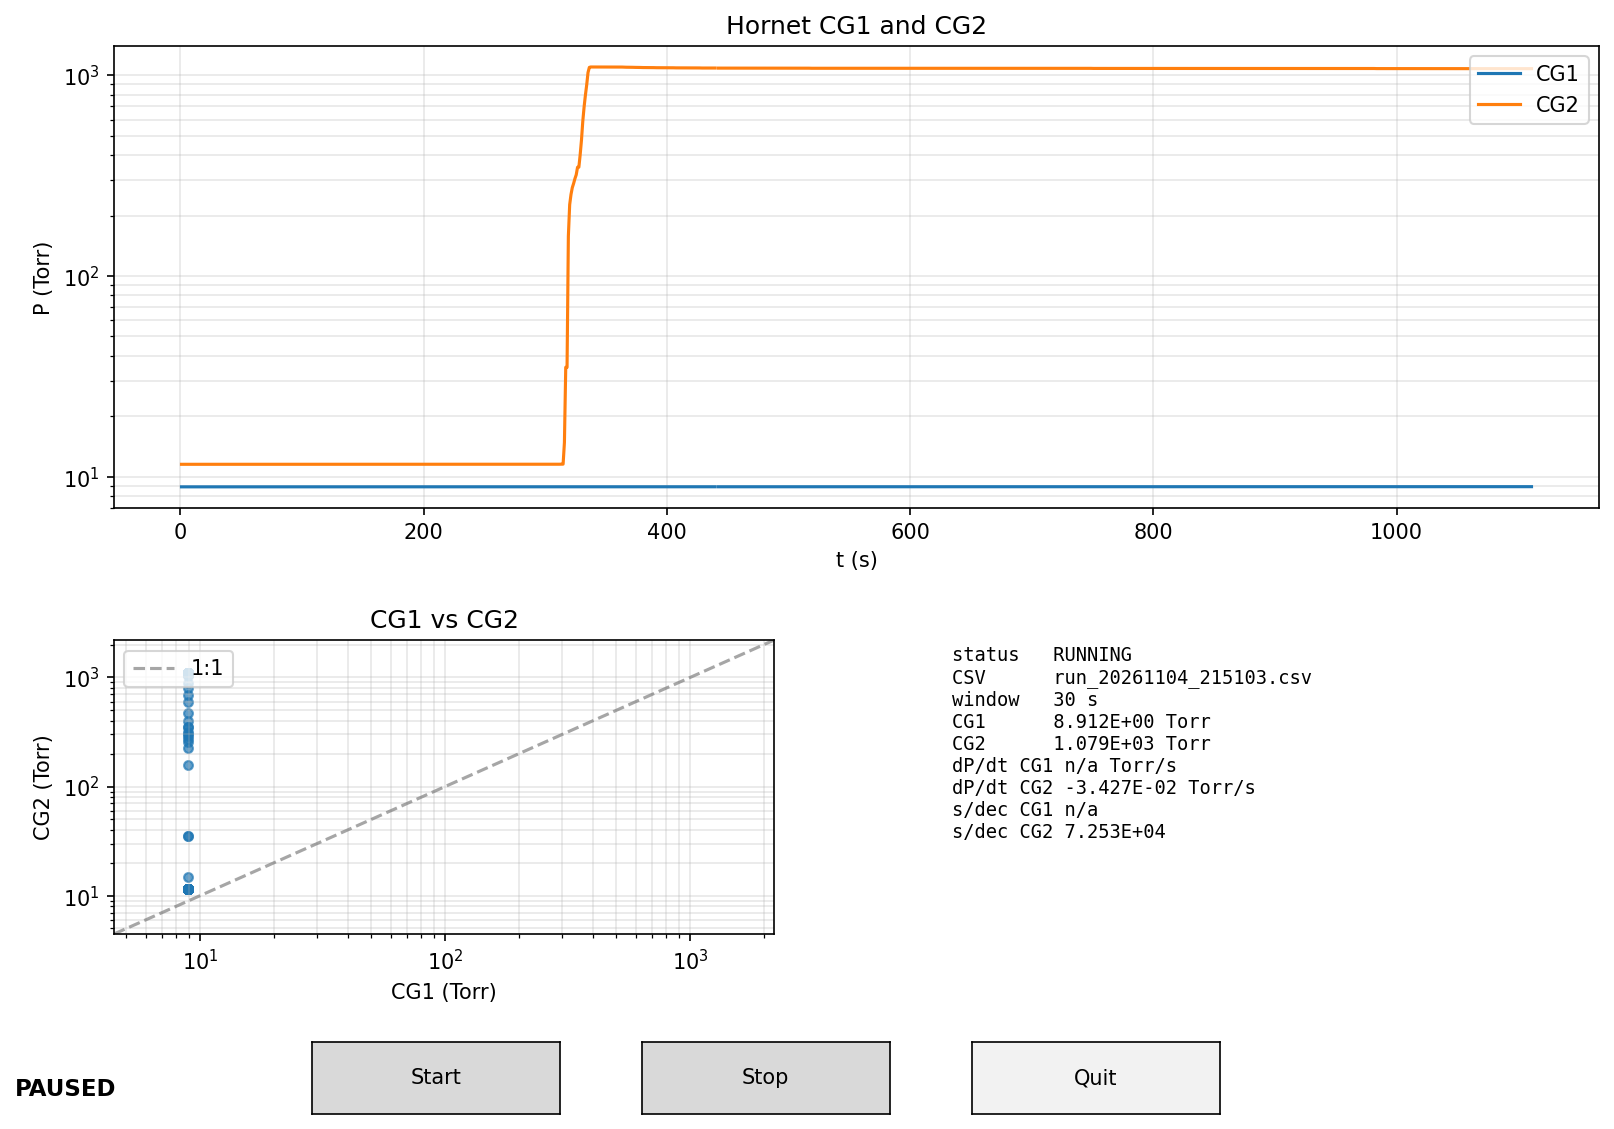

Data behind this chart, as committed beside it:
timestamp_iso, t_s, CG1_Torr, CG2_Torr, dP_dt_CG1, dP_dt_CG2, decade_s_CG1, decade_s_CG2
2026-11-04T21:51:04-05:00, 0.928, 8.894000E+00, 1.152000E+01, , , , 
2026-11-04T21:51:05-05:00, 2.174, 8.894000E+00, 1.152000E+01, , , , 
2026-11-04T21:51:06-05:00, 3.191, 8.894000E+00, 1.151000E+01, , -4.255981E-03, , 6.229883E+03
2026-11-04T21:51:07-05:00, 4.216, 8.894000E+00, 1.151000E+01, , -3.627201E-03, , 7.309843E+03
2026-11-04T21:51:08-05:00, 5.236, 8.894000E+00, 1.151000E+01, , -2.808458E-03, , 9.440861E+03
2026-11-04T21:51:09-05:00, 6.317, 8.894000E+00, 1.151000E+01, , -2.153665E-03, , 1.231123E+04
2026-11-04T21:51:10-05:00, 7.394, 8.894000E+00, 1.152000E+01, , -6.736905E-04, , 3.935675E+04
2026-11-04T21:51:11-05:00, 8.472, 8.894000E+00, 1.152000E+01, , 7.919838E-07, , 
2026-11-04T21:51:12-05:00, 9.551, 8.894000E+00, 1.152000E+01, , 3.146571E-04, , 8.426399E+04
2026-11-04T21:51:13-05:00, 10.63, 8.894000E+00, 1.151000E+01, , -5.705295E-05, , 
2026-11-04T21:51:14-05:00, 11.71, 8.894000E+00, 1.151000E+01, , -2.562921E-04, , 
2026-11-04T21:51:15-05:00, 12.78, 8.894000E+00, 1.152000E+01, , 1.811619E-07, , 
2026-11-04T21:51:16-05:00, 13.86, 8.894000E+00, 1.152000E+01, , 1.546887E-04, , 
2026-11-04T21:51:18-05:00, 14.94, 8.894000E+00, 1.152000E+01, , 2.470750E-04, , 
2026-11-04T21:51:19-05:00, 16.02, 8.894000E+00, 1.152000E+01, , 3.007554E-04, , 8.815891E+04
2026-11-04T21:51:20-05:00, 17.09, 8.894000E+00, 1.152000E+01, , 3.299102E-04, , 8.036812E+04
2026-11-04T21:51:21-05:00, 18.17, 8.894000E+00, 1.152000E+01, , 3.433793E-04, , 7.721567E+04
2026-11-04T21:51:22-05:00, 19.25, 8.894000E+00, 1.152000E+01, , 3.467528E-04, , 7.646447E+04
2026-11-04T21:51:23-05:00, 20.33, 8.894000E+00, 1.152000E+01, , 3.436516E-04, , 7.715450E+04
2026-11-04T21:51:24-05:00, 21.4, 8.894000E+00, 1.152000E+01, , 3.364707E-04, , 7.880111E+04
2026-11-04T21:51:25-05:00, 22.48, 8.894000E+00, 1.152000E+01, , 3.267707E-04, , 8.114028E+04
2026-11-04T21:51:26-05:00, 23.56, 8.894000E+00, 1.152000E+01, , 3.156006E-04, , 8.401208E+04
2026-11-04T21:51:27-05:00, 24.63, 8.894000E+00, 1.152000E+01, , 3.036632E-04, , 8.731471E+04
2026-11-04T21:51:28-05:00, 25.71, 8.894000E+00, 1.152000E+01, , 2.914303E-04, , 9.097978E+04
2026-11-04T21:51:29-05:00, 26.79, 8.894000E+00, 1.152000E+01, , 2.792101E-04, , 9.496169E+04
2026-11-04T21:51:30-05:00, 27.87, 8.894000E+00, 1.152000E+01, , 2.672082E-04, , 9.922698E+04
2026-11-04T21:51:32-05:00, 28.95, 8.894000E+00, 1.152000E+01, , 2.555603E-04, , 
2026-11-04T21:51:33-05:00, 30.02, 8.894000E+00, 1.152000E+01, , 2.443455E-04, , 
2026-11-04T21:51:34-05:00, 31.11, 8.894000E+00, 1.152000E+01, , 2.750172E-04, , 9.640948E+04
2026-11-04T21:51:35-05:00, 32.19, 8.894000E+00, 1.152000E+01, , 3.047848E-04, , 8.699341E+04
2026-11-04T21:51:36-05:00, 33.26, 8.894000E+00, 1.152000E+01, , 2.615260E-04, , 
2026-11-04T21:51:37-05:00, 34.34, 8.894000E+00, 1.152000E+01, , 2.132860E-04, , 
2026-11-04T21:51:38-05:00, 35.42, 8.894000E+00, 1.152000E+01, , 1.599525E-04, , 
2026-11-04T21:51:39-05:00, 36.49, 8.894000E+00, 1.152000E+01, , 1.015483E-04, , 
2026-11-04T21:51:40-05:00, 37.57, 8.894000E+00, 1.152000E+01, , 1.117029E-04, , 
2026-11-04T21:51:41-05:00, 38.65, 8.894000E+00, 1.152000E+01, , 1.218578E-04, , 
2026-11-04T21:51:42-05:00, 39.73, 8.894000E+00, 1.152000E+01, , 1.320107E-04, , 
2026-11-04T21:51:43-05:00, 40.8, 8.894000E+00, 1.152000E+01, , 6.854251E-05, , 
2026-11-04T21:51:45-05:00, 41.89, 8.895000E+00, 1.152000E+01, 6.857354E-06, , , 
2026-11-04T21:51:46-05:00, 42.97, 8.895000E+00, 1.152000E+01, 1.320612E-05, , , 
2026-11-04T21:51:47-05:00, 44.04, 8.895000E+00, 1.152000E+01, 1.904505E-05, , , 
2026-11-04T21:51:48-05:00, 45.12, 8.895000E+00, 1.152000E+01, 2.437536E-05, , , 
2026-11-04T21:51:49-05:00, 46.2, 8.895000E+00, 1.152000E+01, 2.919766E-05, , , 
2026-11-04T21:51:50-05:00, 47.28, 8.895000E+00, 1.152000E+01, 3.351123E-05, , , 
2026-11-04T21:51:51-05:00, 48.35, 8.894000E+00, 1.152000E+01, 3.046548E-05, , , 
2026-11-04T21:51:52-05:00, 49.43, 8.894000E+00, 1.152000E+01, 2.741984E-05, , , 
2026-11-04T21:51:53-05:00, 50.51, 8.894000E+00, 1.152000E+01, 2.437337E-05, , , 
2026-11-04T21:51:54-05:00, 51.59, 8.894000E+00, 1.152000E+01, 2.132828E-05, , , 
2026-11-04T21:51:55-05:00, 52.67, 8.895000E+00, 1.152000E+01, 2.513598E-05, , , 
2026-11-04T21:51:56-05:00, 53.75, 8.895000E+00, 1.152000E+01, 2.843561E-05, , , 
2026-11-04T21:51:57-05:00, 54.83, 8.895000E+00, 1.152000E+01, 3.122740E-05, , , 
2026-11-04T21:51:59-05:00, 55.91, 8.895000E+00, 1.152000E+01, 3.351190E-05, , , 
2026-11-04T21:52:00-05:00, 56.99, 8.895000E+00, 1.152000E+01, 3.528829E-05, , , 
2026-11-04T21:52:01-05:00, 58.06, 8.895000E+00, 1.152000E+01, 3.655696E-05, , , 
2026-11-04T21:52:02-05:00, 59.14, 8.895000E+00, 1.152000E+01, 3.731847E-05, , , 
2026-11-04T21:52:03-05:00, 60.22, 8.895000E+00, 1.152000E+01, 3.757248E-05, , , 
2026-11-04T21:52:04-05:00, 61.3, 8.895000E+00, 1.152000E+01, 3.731638E-05, , , 
2026-11-04T21:52:05-05:00, 62.38, 8.895000E+00, 1.152000E+01, 3.655337E-05, , , 
2026-11-04T21:52:06-05:00, 63.45, 8.895000E+00, 1.152000E+01, 3.528436E-05, , , 
2026-11-04T21:52:07-05:00, 64.53, 8.895000E+00, 1.152000E+01, 3.350766E-05, , , 
... 970 more rows
